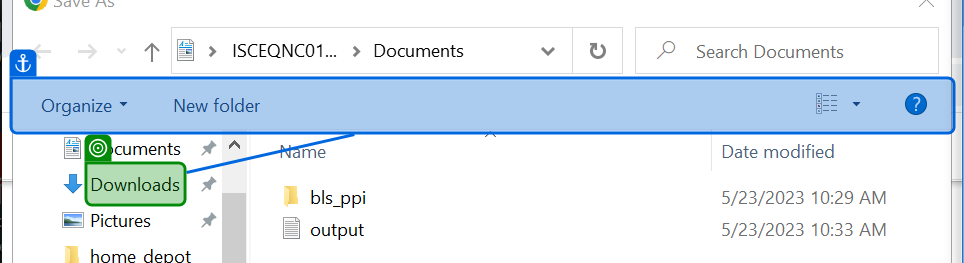
Workflow: Main

Step 1: select "Downloads (pinned)" in 'Downloads (pinned)'

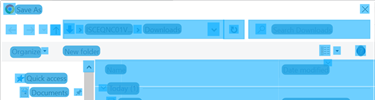
Step 2: CV Screen Scope 'chrome.exe  Save As'

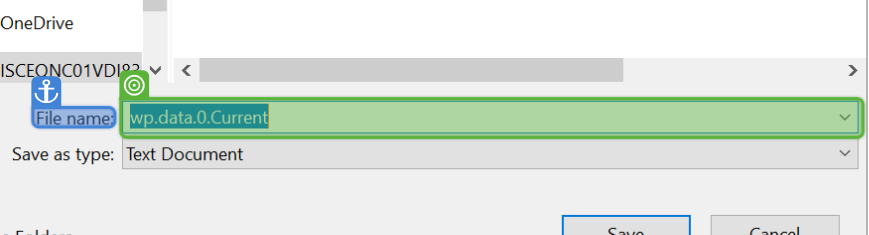
Step 3: type "output"

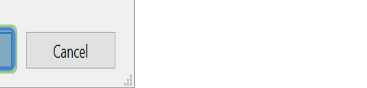
Step 4: CV Click - Text

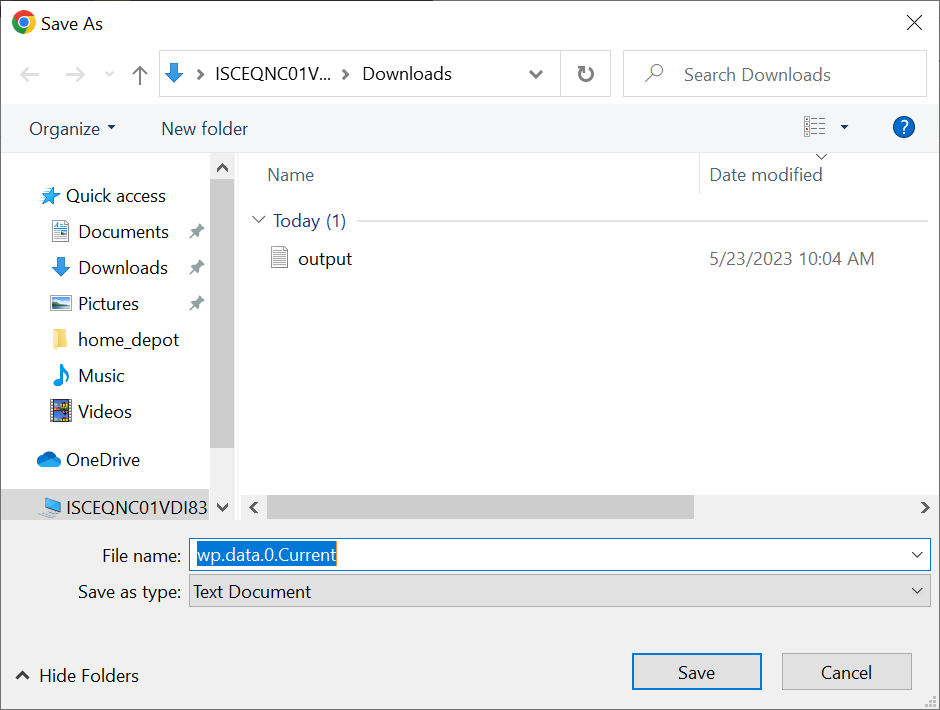
Step 5: Screen CV Type Into - 'File na (Main)

Step 6: select "Downloads (pinned)" in 'Downloads (pinned)' (same screen as step 1)

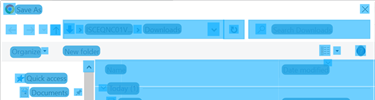
Step 7: CV Screen Scope 'chrome.exe  Save As'

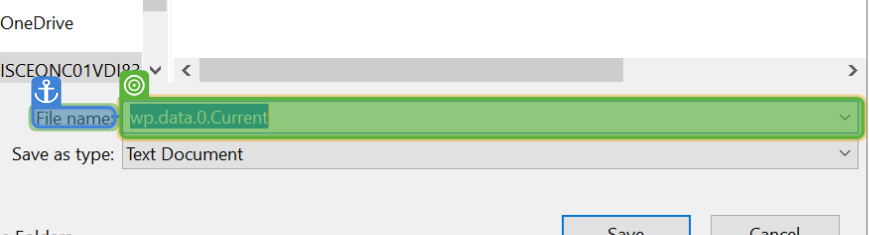
Step 8: type "output"

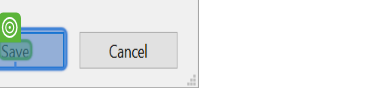
Step 9: CV Click - Text

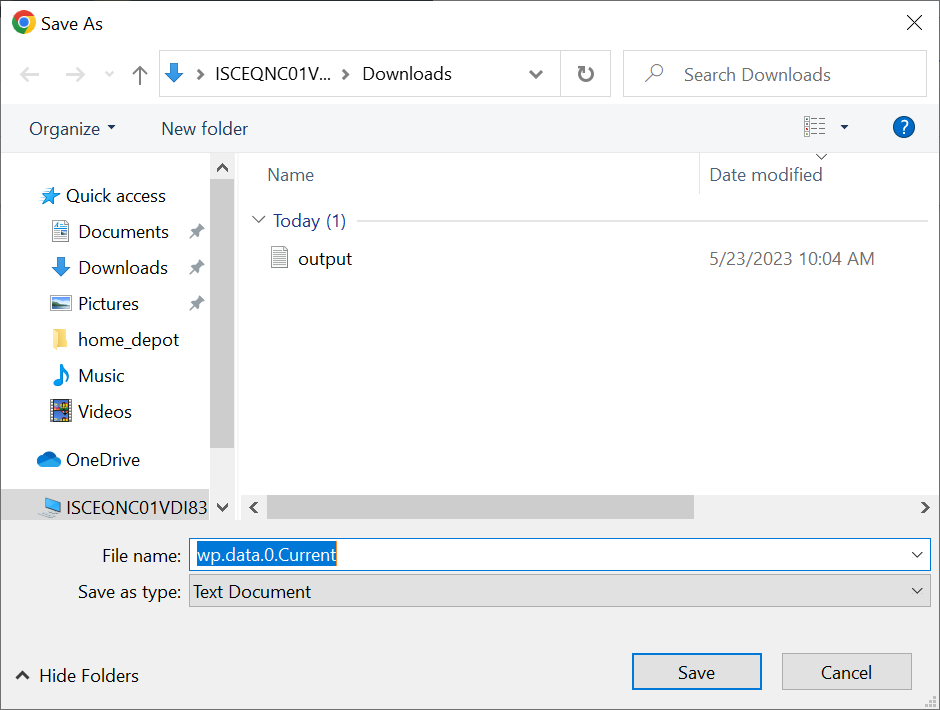
Step 10: Screen CV Type Into - 'File na (Main)